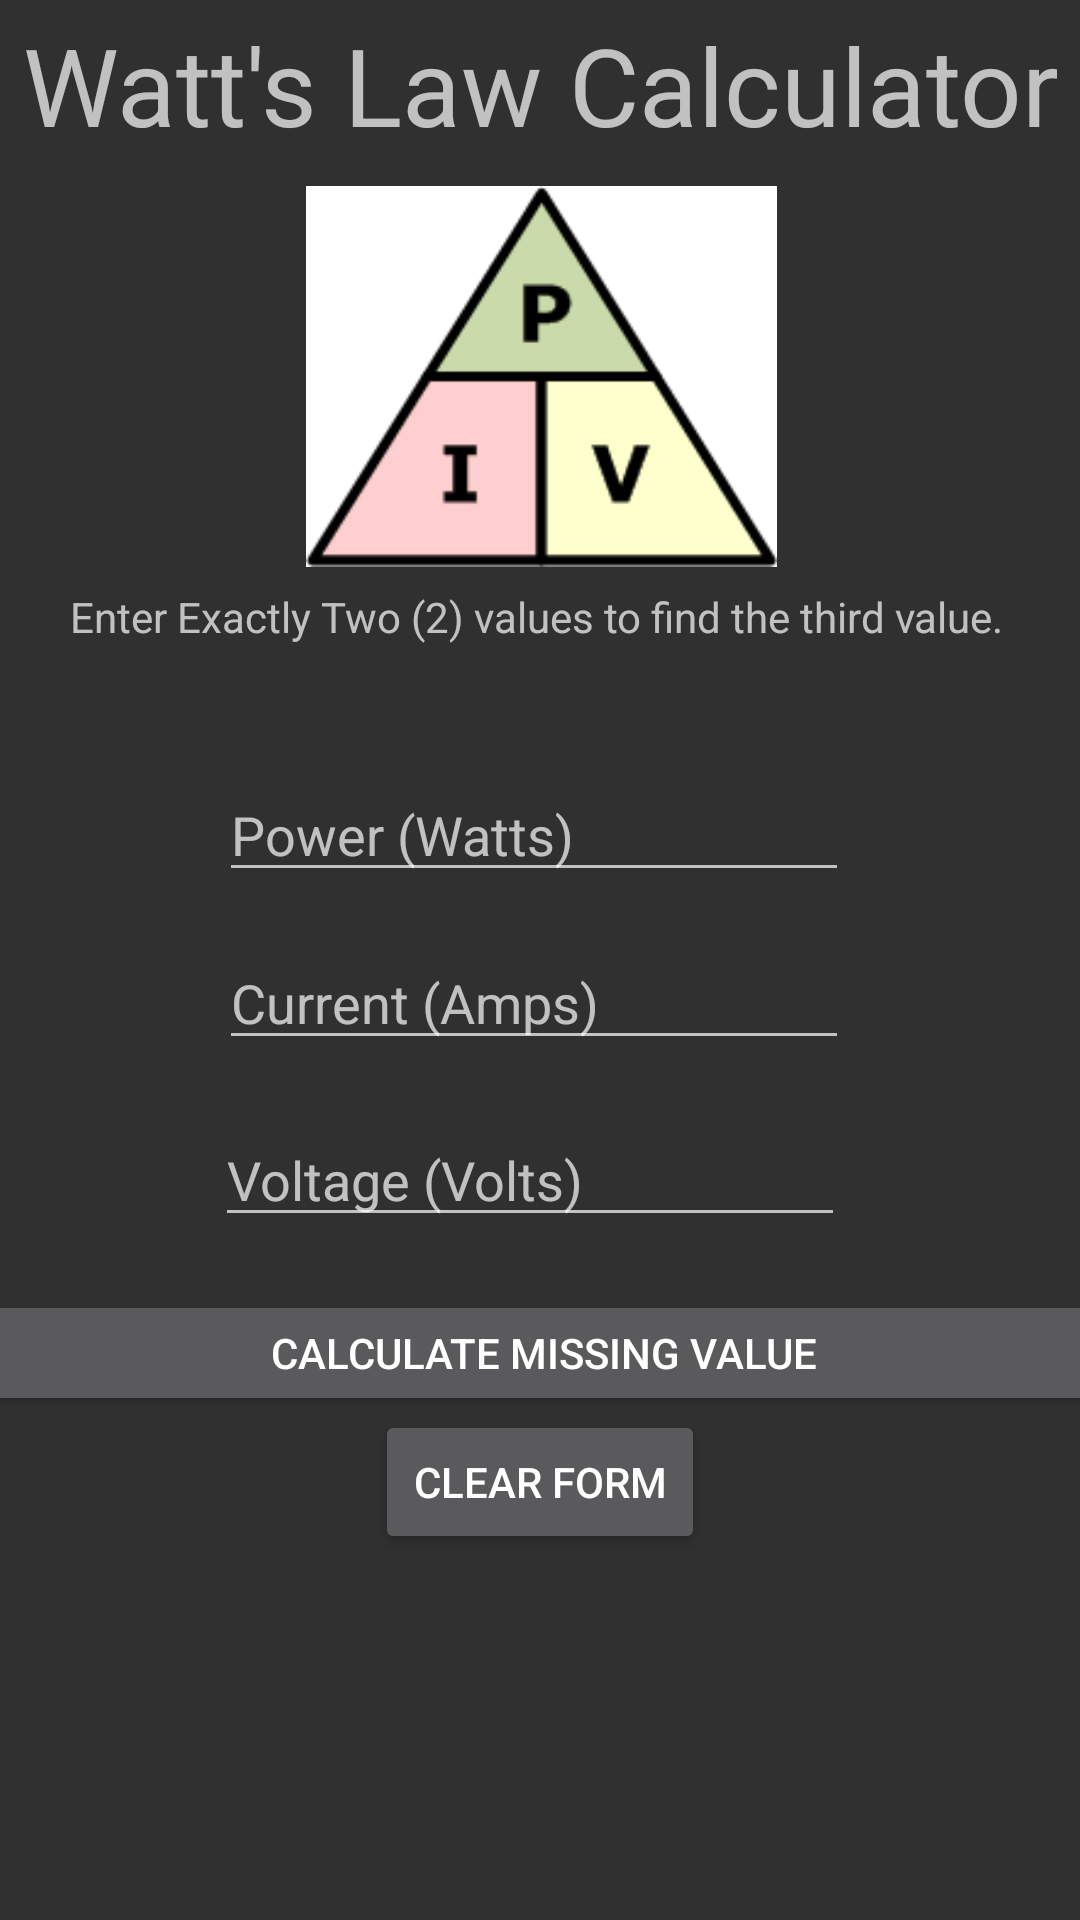

The Android layout XML behind this screen, and the referenced resources:
<!-- AndroidManifest.xml: application theme Theme.OhmsLawCalculator -->
<!-- res/layout/activity_watts_law.xml -->
<?xml version="1.0" encoding="utf-8"?>
<androidx.constraintlayout.widget.ConstraintLayout xmlns:android="http://schemas.android.com/apk/res/android"
    xmlns:app="http://schemas.android.com/apk/res-auto"
    xmlns:tools="http://schemas.android.com/tools"
    android:layout_width="match_parent"
    android:layout_height="match_parent"
    tools:context=".WattsLaw">

    <EditText
        android:id="@+id/txtWattsVoltage"
        android:layout_width="wrap_content"
        android:layout_height="wrap_content"
        android:layout_marginTop="371dp"
        android:ems="10"
        android:hint="@string/txtVolts"
        android:inputType="numberDecimal"
        app:layout_constraintBottom_toBottomOf="parent"
        app:layout_constraintEnd_toEndOf="parent"
        app:layout_constraintHorizontal_bias="0.477"
        app:layout_constraintStart_toStartOf="parent"
        app:layout_constraintTop_toTopOf="parent"
        app:layout_constraintVertical_bias="0.0" />

    <ImageView
        android:id="@+id/imageView2"
        android:layout_width="157dp"
        android:layout_height="131dp"
        android:layout_marginTop="60dp"
        app:layout_constraintEnd_toEndOf="parent"
        app:layout_constraintHorizontal_bias="0.502"
        app:layout_constraintStart_toStartOf="parent"
        app:layout_constraintTop_toTopOf="parent"
        app:srcCompat="@drawable/watts" />

    <Button
        android:id="@+id/btnWattsCalculate"
        android:layout_width="409dp"
        android:layout_height="42dp"
        android:layout_marginTop="430dp"
        android:text="@string/btnCalculate"
        app:layout_constraintEnd_toEndOf="parent"
        app:layout_constraintHorizontal_bias="0.482"
        app:layout_constraintStart_toStartOf="parent"
        app:layout_constraintTop_toTopOf="parent" />

    <EditText
        android:id="@+id/txtWattsPower"
        android:layout_width="wrap_content"
        android:layout_height="wrap_content"
        android:layout_marginTop="256dp"
        android:ems="10"
        android:hint="@string/txtWatt"
        android:inputType="numberDecimal"
        app:layout_constraintEnd_toEndOf="parent"
        app:layout_constraintHorizontal_bias="0.486"
        app:layout_constraintStart_toStartOf="parent"
        app:layout_constraintTop_toTopOf="parent" />

    <EditText
        android:id="@+id/txtWattsCurrent"
        android:layout_width="wrap_content"
        android:layout_height="wrap_content"
        android:layout_marginTop="312dp"
        android:ems="10"
        android:hint="@string/txtAmp"
        android:inputType="numberDecimal"
        app:layout_constraintEnd_toEndOf="parent"
        app:layout_constraintHorizontal_bias="0.486"
        app:layout_constraintStart_toStartOf="parent"
        app:layout_constraintTop_toTopOf="parent" />

    <TextView
        android:id="@+id/txtOhmInstructions2"
        android:layout_width="409dp"
        android:layout_height="wrap_content"
        android:layout_marginTop="196dp"
        android:text="@string/txtInstructions"
        android:textAlignment="center"
        app:layout_constraintEnd_toEndOf="parent"
        app:layout_constraintStart_toStartOf="parent"
        app:layout_constraintTop_toTopOf="parent" />

    <TextView
        android:id="@+id/txtWattTitle"
        android:layout_width="wrap_content"
        android:layout_height="wrap_content"
        android:layout_marginTop="4dp"
        android:text="@string/txtWattTitle"
        android:textSize="36sp"
        app:layout_constraintEnd_toEndOf="parent"
        app:layout_constraintHorizontal_bias="0.533"
        app:layout_constraintStart_toStartOf="parent"
        app:layout_constraintTop_toTopOf="parent" />
    <Button
        android:id="@+id/btnWattsClear"
        android:layout_width="110dp"
        android:layout_height="wrap_content"
        android:layout_marginTop="470dp"
        android:text="@string/btnClear"
        app:layout_constraintEnd_toEndOf="parent"
        app:layout_constraintStart_toStartOf="parent"
        app:layout_constraintTop_toTopOf="parent" />
</androidx.constraintlayout.widget.ConstraintLayout>
<!-- resources referenced by this layout -->
<resources>
  <!-- drawable watts: png bitmap (drawable-v24, 1974 bytes) -->
  <string name="btnCalculate">Calculate Missing Value</string>
  <string name="btnClear">Clear Form</string>
  <string name="txtAmp">Current (Amps)</string>
  <string name="txtInstructions">"Enter Exactly Two (2) values to find the third value. "</string>
  <string name="txtVolts">Voltage (Volts)</string>
  <string name="txtWatt">Power (Watts)</string>
  <string name="txtWattTitle">Watt\'s Law Calculator</string>
  <style name="Theme.OhmsLawCalculator" parent="Theme.AppCompat">
          
          <item name="colorPrimary">@color/purple_500</item>
          <item name="colorPrimaryVariant">@color/purple_700</item>
          <item name="colorOnPrimary">@color/white</item>
          
          <item name="colorSecondary">@color/teal_200</item>
          <item name="colorSecondaryVariant">@color/teal_700</item>
          <item name="colorOnSecondary">@color/black</item>
          
          <item name="android:statusBarColor" tools:targetApi="l">?attr/colorPrimaryVariant</item>
          
      </style>
  <!-- not gathered from this repository: default colours our renderer supplied (Android Studio template values) -->
  <color name="purple_500">#FF6200EE</color>
  <color name="purple_700">#FF3700B3</color>
  <color name="teal_200">#FF03DAC5</color>
  <color name="teal_700">#FF018786</color>
  <color name="black">#FF000000</color>
  <color name="white">#FFFFFFFF</color>
</resources>
